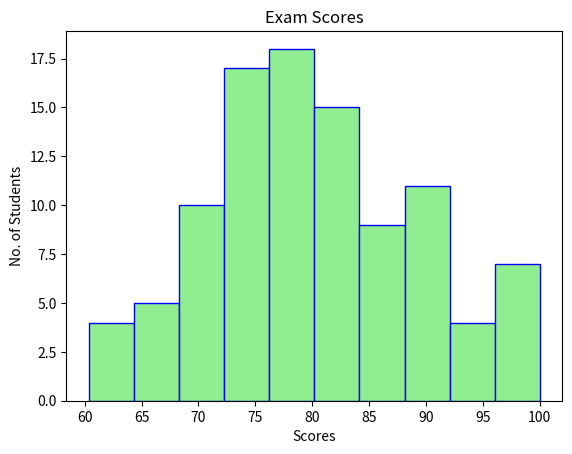

This figure's Python source:
import matplotlib.pyplot as plt
import numpy as np

#Histogram = A visual representation of the distribution of quantitative data. 
#            They group values into bins (intervals)
#            and counts how many fall in each range.

scores = np.random.normal(loc=80, scale=10, size=100)
scores = np.clip(scores, 0, 100)

plt.hist(scores, bins=10,
                color="lightgreen",
                edgecolor="blue")

plt.title("Exam Scores")
plt.xlabel("Scores")
plt.ylabel("No. of Students")
plt.show()
